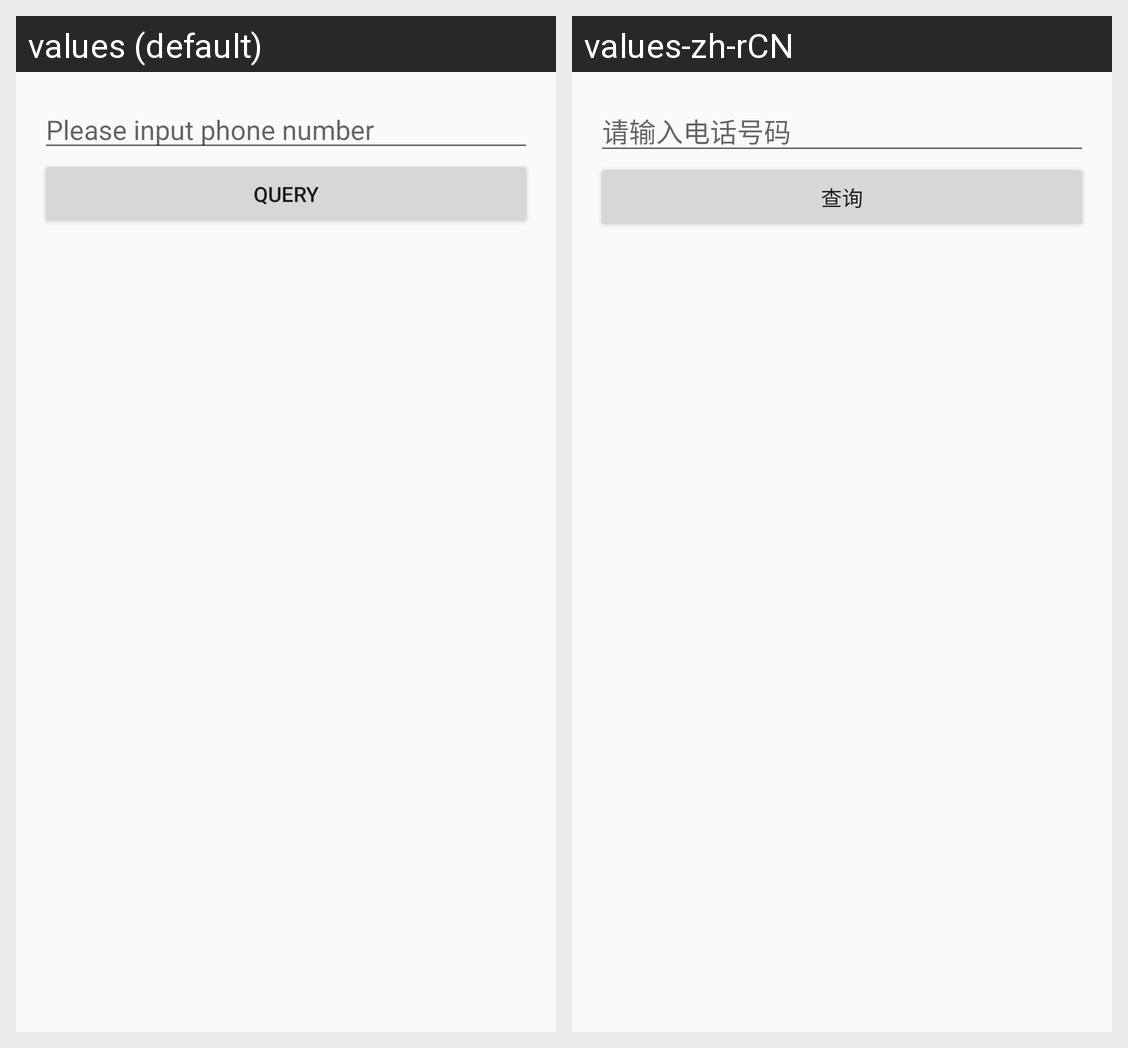

The Android screen above is rendered under two locales of the same app. Produce the string resources it draws, with the default and per-locale values.
Android screen res/layout/activity_phone_location.xml rendered under 2 locales, left to right: values (default), values-zh-rCN. Device: Nexus 5 (rendered at 1080×1920; each locale shown at half size, 540×960, under a caption strip naming it); theme AppTheme.
Strings drawn on this screen, with the default value and each locale's value (text and hints the layout hard-codes, and strings that could not be matched under every locale, appear in the picture but are not listed):

hint_please_input_phone_number
  values: Please input phone number
  values-zh-rCN: 请输入电话号码

query
  values: Query
  values-zh-rCN: 查询
